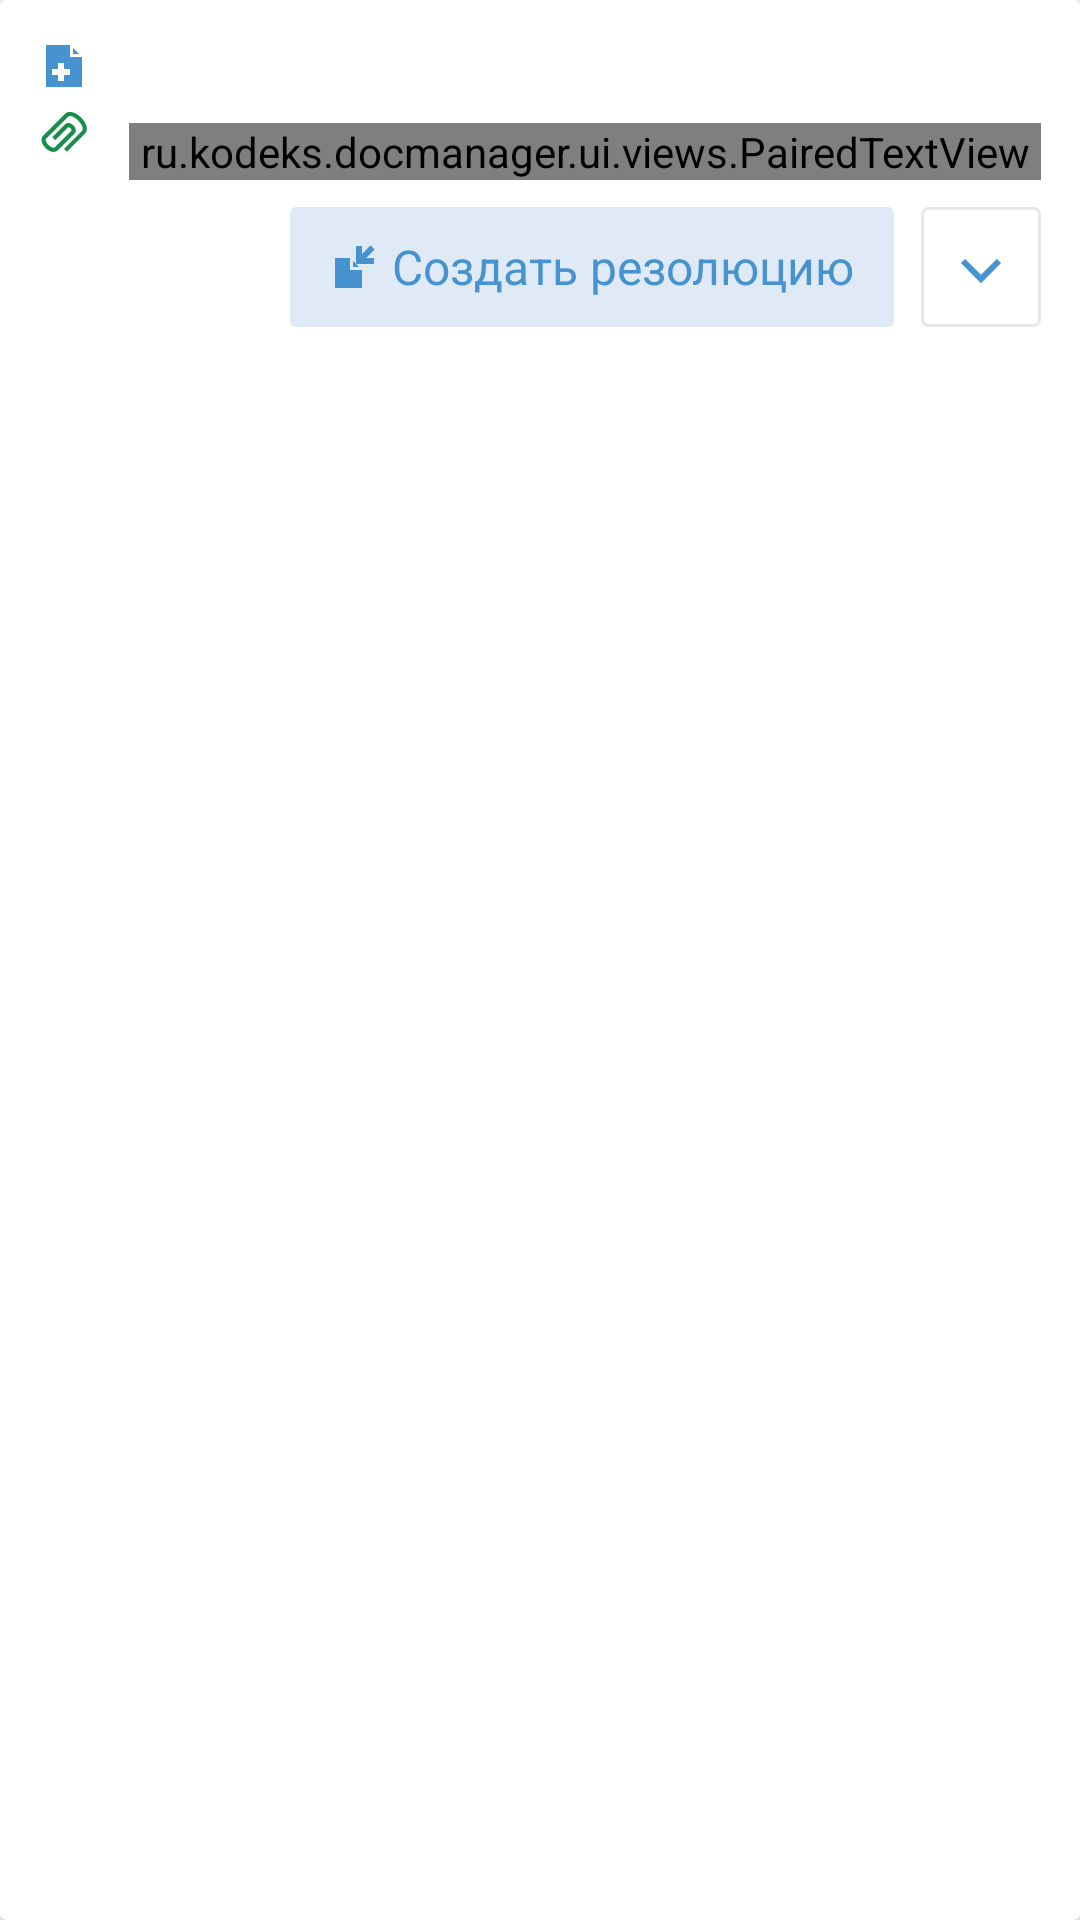

Produce the Android XML layout that renders to this screen, including the resource entries it uses.
<!-- AndroidManifest.xml: application theme AppTheme -->
<!-- res/layout/document_list_item.xml -->
<?xml version="1.0" encoding="utf-8"?>
<androidx.cardview.widget.CardView xmlns:android="http://schemas.android.com/apk/res/android"
    xmlns:app="http://schemas.android.com/apk/res/"
    xmlns:tools="http://schemas.android.com/tools"
    android:id="@+id/documentListCard"
    android:layout_width="match_parent"
    android:layout_height="wrap_content"
    app:cardCornerRadius="2dp"
    app:cardElevation="0dp"
    android:layout_marginBottom="10dp"
    android:layout_margin="10dp"
    tools:ignore="ResAuto">

    <RelativeLayout
        xmlns:android="http://schemas.android.com/apk/res/android"
        xmlns:app="http://schemas.android.com/apk/res/"
        xmlns:tools="http://schemas.android.com/tools"
        android:id="@+id/documentListRow"
        android:layout_width="match_parent"
        android:layout_height="wrap_content"

        android:gravity="fill"
        android:padding="4dp">

        
        <LinearLayout
            android:id="@+id/left_icons_layout"
            android:layout_width="wrap_content"
            android:layout_height="match_parent"
            android:layout_alignParentStart="true"
            android:layout_marginEnd="4dp"
            android:gravity="center_horizontal"
            android:orientation="horizontal">

            <include layout="@layout/document_list_item_icons" />
        </LinearLayout>
        

        <LinearLayout
            android:id="@+id/mainTextFields"
            android:layout_width="match_parent"
            android:layout_height="wrap_content"
            android:layout_marginEnd="@dimen/document_list_button_margin"
            android:layout_toEndOf="@+id/left_icons_layout"
            android:orientation="vertical">
            
            <TextView
                android:id="@+id/documentRowTitle"
                android:layout_width="wrap_content"
                android:layout_height="wrap_content"
                android:layout_marginTop="@dimen/document_list_button_margin"
                android:layout_marginBottom="@dimen/document_list_button_margin"
                android:textColor="@color/blue"
                android:textStyle="bold" />

            <ru.kodeks.docmanager.ui.views.PairedTextView
                android:id="@+id/documentNumberPairedText"
                android:layout_width="match_parent"
                android:layout_height="wrap_content"
                android:visibility="gone"
                app:keytext="@string/reg_number" />
























            <ru.kodeks.docmanager.ui.views.PairedTextView
                android:id="@+id/subjectPairedText"
                android:layout_width="match_parent"
                android:layout_height="wrap_content"
                android:visibility="gone"
                app:ellipse="true"
                app:keytext="@string/document_subject" />







































            
            
            
            
            
            







            







            







            <ru.kodeks.docmanager.ui.views.PairedTextView
                android:id="@+id/documentTypePairedText"
                android:layout_width="match_parent"
                android:layout_height="wrap_content"
                android:visibility="visible"
                app:keytext="@string/document_type" />







        </LinearLayout>
        

        <LinearLayout
            android:id="@+id/expandButtonsLayout"
            android:layout_width="wrap_content"
            android:layout_height="wrap_content"
            android:layout_below="@+id/mainTextFields"
            android:layout_alignParentEnd="true"
            android:layout_alignParentBottom="true"
            android:layout_marginTop="@dimen/document_list_button_margin"
            android:orientation="horizontal">

            <androidx.appcompat.widget.AppCompatButton
                android:id="@+id/buttonCreateResolution"
                style="?android:attr/buttonBarStyle"
                android:layout_width="wrap_content"
                android:layout_height="@dimen/button_size"
                android:layout_marginBottom="@dimen/margin"
                android:background="@drawable/selector_image_button_faded_blue"
                android:drawableStart="@drawable/icon_sheet_with_arrow_in"
                android:drawableTint="@color/blue"
                android:elevation="0dp"
                android:gravity="center"
                android:paddingStart="14dp"
                android:paddingEnd="9dp"
                android:stateListAnimator="@null"
                android:text=" Создать резолюцию "
                android:textColor="@color/blue"
                android:textSize="16sp"
                android:textStyle="normal" />

            <ImageButton
                android:id="@+id/iconMore"
                android:layout_width="@dimen/button_size"
                android:layout_height="@dimen/button_size"
                android:layout_marginLeft="@dimen/document_list_button_margin"
                android:layout_marginRight="@dimen/document_list_button_margin"
                android:layout_marginBottom="@dimen/document_list_button_margin"
                android:background="@drawable/selector_image_button_white"
                android:clickable="false"
                android:focusable="false"
                android:focusableInTouchMode="false"
                android:src="@drawable/icon_simple_arrow"
                android:tint="@color/blue" />

            <ImageButton
                android:id="@+id/iconLess"
                android:layout_width="@dimen/button_size"
                android:layout_height="@dimen/button_size"
                android:layout_marginLeft="@dimen/document_list_button_margin"
                android:layout_marginRight="@dimen/document_list_button_margin"
                android:layout_marginBottom="@dimen/document_list_button_margin"
                android:background="@drawable/selector_image_button_white"
                android:clickable="false"
                android:focusable="false"
                android:focusableInTouchMode="false"
                android:rotation="180"
                android:src="@drawable/icon_simple_arrow"
                android:tint="@color/blue"
                android:visibility="gone" />
        </LinearLayout>
    </RelativeLayout>
</androidx.cardview.widget.CardView>
<!-- res/layout/document_list_item_icons.xml (included above) -->
<?xml version="1.0" encoding="utf-8"?>
<LinearLayout xmlns:android="http://schemas.android.com/apk/res/android"
    android:id="@+id/icons_layout"
    android:layout_width="35dp"
    android:layout_height="wrap_content"
    android:layout_alignParentStart="true"
    android:layout_centerHorizontal="true"
    android:gravity="center_horizontal"
    android:orientation="vertical">

    <ImageView
        android:id="@+id/iconType"
        android:layout_width="@dimen/icon_size"
        android:layout_height="@dimen/icon_size"
        android:layout_marginTop="10dp"
        android:layout_marginBottom="5dp"
        android:src="@drawable/icon_sheet_with_plus"
        android:tint="@color/blue" />

    <ImageView
        android:id="@+id/iconControl"
        android:layout_width="@dimen/icon_size"
        android:layout_height="@dimen/icon_size"
        android:layout_marginTop="5dp"
        android:layout_marginBottom="5dp"
        android:src="@drawable/icon_k_letter"
        android:tint="@color/red"
        android:visibility="gone" />

    <ImageView
        android:id="@+id/iconIsImportant"
        android:layout_width="@dimen/icon_size"
        android:layout_height="@dimen/icon_size"
        android:layout_marginTop="5dp"
        android:layout_marginBottom="5dp"
        android:src="@drawable/icon_exclaimation_sign"
        android:tint="@color/orange"
        android:visibility="gone" />

    <ImageView
        android:id="@+id/iconIsVeryImportant"
        android:layout_width="@dimen/icon_size"
        android:layout_height="@dimen/icon_size"
        android:layout_marginTop="5dp"
        android:layout_marginBottom="5dp"
        android:src="@drawable/icon_two_exclaimation_signs"
        android:tint="@color/red"
        android:visibility="gone" />

    <ImageView
        android:id="@+id/iconClip"
        android:layout_width="@dimen/icon_size"
        android:layout_height="@dimen/icon_size"
        android:layout_margin="1dp"
        android:layout_marginTop="5dp"
        android:layout_marginBottom="5dp"
        android:src="@drawable/icon_clip"
        android:tint="@color/confirm_green" />
</LinearLayout>
<!-- resources referenced by this layout -->
<resources>
  <color name="blue">#4693CF</color>
  <color name="confirm_green">#178e49</color>
  <color name="orange">#FFD06528</color>
  <color name="red">#B11116</color>
  <dimen name="button_size">40dp</dimen>
  <dimen name="document_list_button_margin">9dp</dimen>
  <dimen name="icon_size">16dp</dimen>
  <dimen name="margin">8dp</dimen>
  <!-- drawable background_grey_outline (drawable) -->
  <?xml version="1.0" encoding="utf-8"?>
  <shape xmlns:android="http://schemas.android.com/apk/res/android"
      android:shape="rectangle">
      <stroke
          android:width="@dimen/divider_size"
          android:color="@color/grey_medium" />
      <solid android:color="#88FFFFFF" />
      <corners android:radius="2dp" />
  </shape>
  <!-- drawable selector_image_button_faded_blue (drawable) -->
  <?xml version="1.0" encoding="utf-8"?>
  <selector xmlns:android="http://schemas.android.com/apk/res/android">
      <item android:state_pressed="true" android:drawable="@drawable/background_image_button_faded_blue_pressed" />
      <item android:drawable="@drawable/background_image_button_faded_blue" />
  </selector>
  <!-- drawable selector_image_button_white (drawable) -->
  <?xml version="1.0" encoding="utf-8"?>
  <selector xmlns:android="http://schemas.android.com/apk/res/android">
      <item android:state_pressed="true" android:drawable="@drawable/background_image_button_white_pressed" />
      <item android:drawable="@drawable/background_image_button_white" />
  </selector>
  <string name="approval_term">Срок:\u0020</string>
  <string name="docDate">Срок по документу:\u0020</string>
  <string name="document_name">Наименование:\u0020</string>
  <string name="document_subject">Содержание:\u0020</string>
  <string name="document_type">Вид документа:\u0020</string>
  <string name="importance">Важность:\u0020</string>
  <string name="outgoing_resolution_term">Срок рез-и(от меня):\u0020</string>
  <string name="outgoing_resolution_text">Рез-я(от меня):\u0020</string>
  <string name="project_number">Номер проекта:\u0020</string>
  <string name="reg_number">Рег. №:\u0020</string>
  <string name="resolutionText">Рез-я(мне):\u0020</string>
  <string name="resolution_project_author">Автор проекта резолюции:\u0020</string>
  <string name="resolution_term">Срок рез-и(мне):\u0020</string>
  <string name="to">Корреспондент:\u0020</string>
  <string name="who_signed">Кто подписал:\u0020</string>
  <style name="AppTheme" parent="Theme.MaterialComponents.Light.DarkActionBar">
          
          <item name="colorPrimary">@color/green</item>
          <item name="colorPrimaryDark">@color/light_green</item>
          <item name="colorAccent">@color/green</item>
      </style>
  <dimen name="divider_size">1dp</dimen>
  <color name="grey_medium">#FFE6E7E8</color>
  <!-- drawable background_image_button_faded_blue_pressed (drawable) -->
  <?xml version="1.0" encoding="utf-8"?>
  <layer-list xmlns:android="http://schemas.android.com/apk/res/android">
      <item>
          <shape android:shape="rectangle">
              <solid android:color="@color/faded_blue_pressed" />
              <corners android:radius="2dp" />
          </shape>
      </item>
  </layer-list>
  <!-- drawable background_image_button_faded_blue (drawable) -->
  <?xml version="1.0" encoding="utf-8"?>
  <layer-list xmlns:android="http://schemas.android.com/apk/res/android">
      <item>
          <shape android:shape="rectangle">
              <solid android:color="@color/faded_blue" />
              <corners android:radius="2dp" />
          </shape>
      </item>
  </layer-list>
  <color name="green">#FF318987</color>
  <color name="light_green">#FF389B96</color>
  <color name="faded_blue_pressed">#D0DAE7</color>
  <color name="faded_blue">#E0EAF7</color>
  <color name="grey_darkest">#FF6D6E71</color>
  <color name="white">#FFFFFFFF</color>
</resources>
